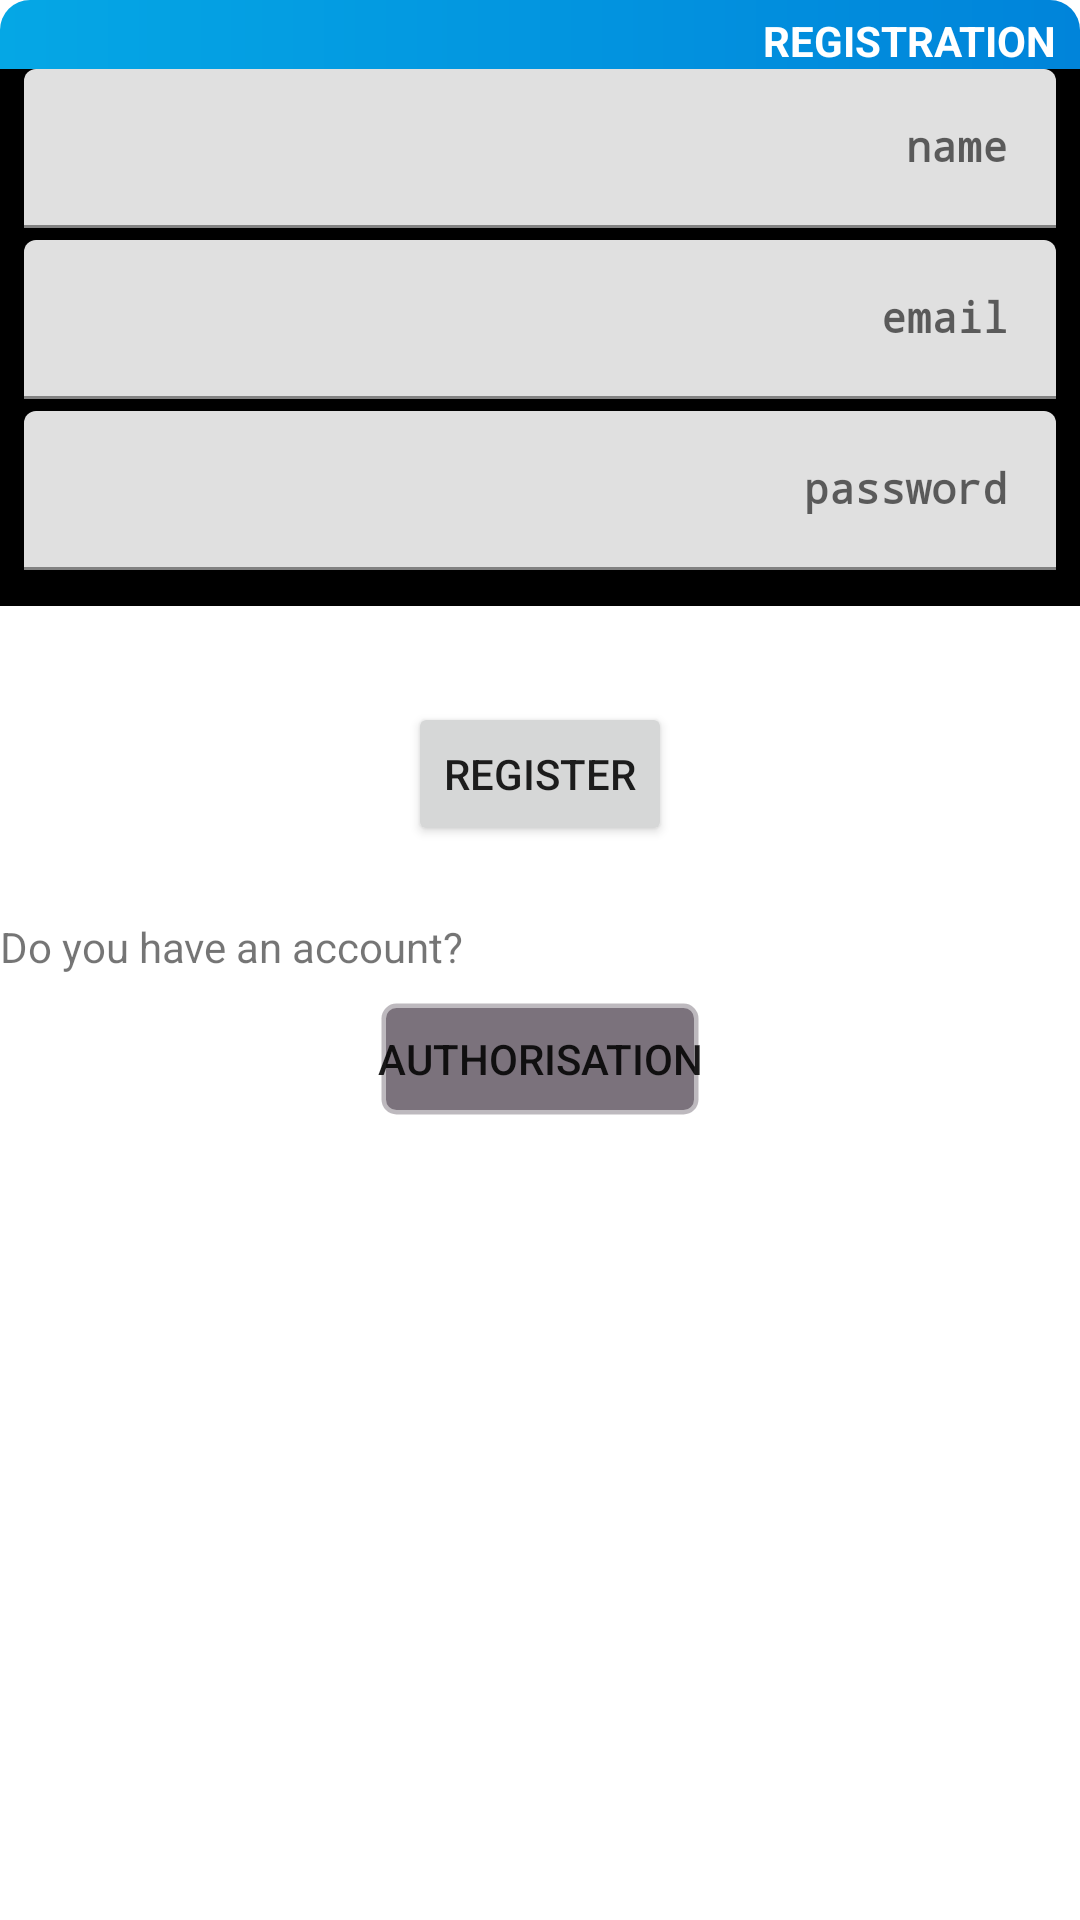

Android layout source for this screen:
<!-- AndroidManifest.xml: application theme Theme.Kursova_OOP_DB -->
<!-- res/layout/fragment_reg.xml -->
<?xml version="1.0" encoding="utf-8"?>
<FrameLayout xmlns:android="http://schemas.android.com/apk/res/android"
    xmlns:app="http://schemas.android.com/apk/res-auto"
    xmlns:tools="http://schemas.android.com/tools"
    android:layout_width="match_parent"
    android:layout_height="match_parent"
    tools:context=".ui.login.AuthLoginFragment">

    <LinearLayout
        android:id="@+id/wrap"
        android:layout_width="match_parent"
        android:layout_height="wrap_content"
        android:orientation="vertical"
        android:visibility="visible">

        <TextView
            android:id="@+id/title"
            android:layout_width="match_parent"
            android:layout_height="wrap_content"
            android:background="@drawable/bg_info_title"
            android:gravity="right"
            android:paddingLeft="8dp"
            android:paddingTop="4dp"
            android:paddingRight="8dp"
            android:text="Registration"
            android:textAllCaps="true"
            android:textColor="#FFFFFF"
            android:textSize="14sp"
            android:textStyle="bold" />

        <LinearLayout
            android:layout_width="match_parent"
            android:layout_height="match_parent"
            android:background="@color/black"
            android:gravity="top"
            android:orientation="vertical"
            android:paddingLeft="8dp"
            android:paddingRight="8dp"
            android:paddingBottom="8dp">

            <com.google.android.material.textfield.TextInputLayout
                android:id="@+id/nameParent"
                android:layout_width="match_parent"
                android:layout_height="wrap_content"
                android:layout_marginBottom="4dp"
                android:layout_weight="3"
                android:gravity="right"
                android:hint="name">

                <EditText
                    android:id="@+id/nameView"
                    android:layout_width="match_parent"
                    android:layout_height="wrap_content"
                    android:gravity="center|right"
                    android:inputType="text"
                    android:textSize="14sp"
                    android:textStyle="bold"
                    android:typeface="monospace" />

            </com.google.android.material.textfield.TextInputLayout>

            <com.google.android.material.textfield.TextInputLayout
                android:id="@+id/emailParent"
                android:layout_width="match_parent"
                android:layout_height="wrap_content"
                android:layout_marginBottom="4dp"
                android:layout_weight="3"
                android:gravity="right"
                android:hint="email">

                <EditText
                    android:id="@+id/emailView"
                    android:layout_width="match_parent"
                    android:layout_height="wrap_content"
                    android:gravity="center|right"
                    android:inputType="text"
                    android:textSize="14sp"
                    android:textStyle="bold"
                    android:typeface="monospace" />

            </com.google.android.material.textfield.TextInputLayout>

            <com.google.android.material.textfield.TextInputLayout
                android:id="@+id/msgParent"
                android:layout_width="match_parent"
                android:layout_height="wrap_content"
                android:layout_marginBottom="4dp"
                android:layout_weight="3"
                android:gravity="right"
                android:hint="password">

                <EditText
                    android:id="@+id/enterPassView"
                    android:layout_width="match_parent"
                    android:layout_height="wrap_content"
                    android:gravity="center|right"
                    android:inputType="textPassword"
                    android:maxLength="12"
                    android:textSize="14sp"
                    android:textStyle="bold"
                    android:typeface="monospace" />

            </com.google.android.material.textfield.TextInputLayout>

        </LinearLayout>

        <androidx.constraintlayout.widget.ConstraintLayout
            android:layout_width="match_parent"
            android:layout_height="match_parent">

            <Button
                android:id="@+id/loginBtn"
                android:layout_width="wrap_content"
                android:layout_height="wrap_content"
                android:layout_marginTop="32dp"
                android:text="register"
                app:layout_constraintEnd_toEndOf="parent"
                app:layout_constraintStart_toStartOf="parent"
                app:layout_constraintTop_toTopOf="parent" />

            <TextView
                android:id="@+id/menuUserEmail"
                android:layout_width="match_parent"
                android:layout_height="wrap_content"
                android:layout_marginTop="24dp"
                android:text="Do you have an account?"
                app:layout_constraintEnd_toEndOf="parent"
                app:layout_constraintStart_toStartOf="parent"
                app:layout_constraintTop_toBottomOf="@+id/loginBtn" />

            <Button
                android:id="@+id/regBtn"
                android:layout_width="wrap_content"
                android:layout_height="40dp"
                android:layout_marginTop="8dp"
                android:background="@drawable/botton"
                android:text="authorisation"
                app:layout_constraintEnd_toEndOf="parent"
                app:layout_constraintStart_toStartOf="parent"
                app:layout_constraintTop_toBottomOf="@+id/menuUserEmail" />
        </androidx.constraintlayout.widget.ConstraintLayout>

    </LinearLayout>

</FrameLayout>
<!-- resources referenced by this layout -->
<resources>
  <color name="black">#FF000000</color>
  <!-- drawable bg_info_title (drawable) -->
  <?xml version="1.0" encoding="utf-8"?>
  <shape xmlns:android="http://schemas.android.com/apk/res/android"
      android:shape="rectangle">
      <corners android:topLeftRadius="10dp" android:topRightRadius="10dp"/>
      <gradient
          android:startColor="#0084DA"
          android:endColor="#05A7E5"
          android:angle="180">
      </gradient>
  </shape>
  <!-- drawable botton (drawable) -->
  <?xml version="1.0" encoding="utf-8"?>
  <shape xmlns:android="http://schemas.android.com/apk/res/android" >
      <stroke android:width="3dp"
          android:color="#80FFFFFF" />
  
      <corners android:radius="5dp" />
  
      <gradient android:angle="270"
          android:centerColor="#90150517"
          android:endColor="#90150517"
          android:startColor="#90150517" />
  </shape>
  <style name="Theme.Kursova_OOP_DB" parent="Theme.MaterialComponents.DayNight.DarkActionBar">
          
          <item name="colorPrimary">@color/purple_500</item>
          <item name="colorPrimaryVariant">@color/purple_700</item>
          <item name="colorOnPrimary">@color/white</item>
          
          <item name="colorSecondary">@color/teal_200</item>
          <item name="colorSecondaryVariant">@color/teal_700</item>
          <item name="colorOnSecondary">@color/black</item>
          
          <item name="android:statusBarColor" tools:targetApi="l">?attr/colorPrimaryVariant</item>
          
      </style>
  <color name="purple_500">#FF6200EE</color>
  <color name="purple_700">#FF3700B3</color>
  <color name="white">#FFFFFFFF</color>
  <color name="teal_200">#FF03DAC5</color>
  <color name="teal_700">#FF018786</color>
</resources>
